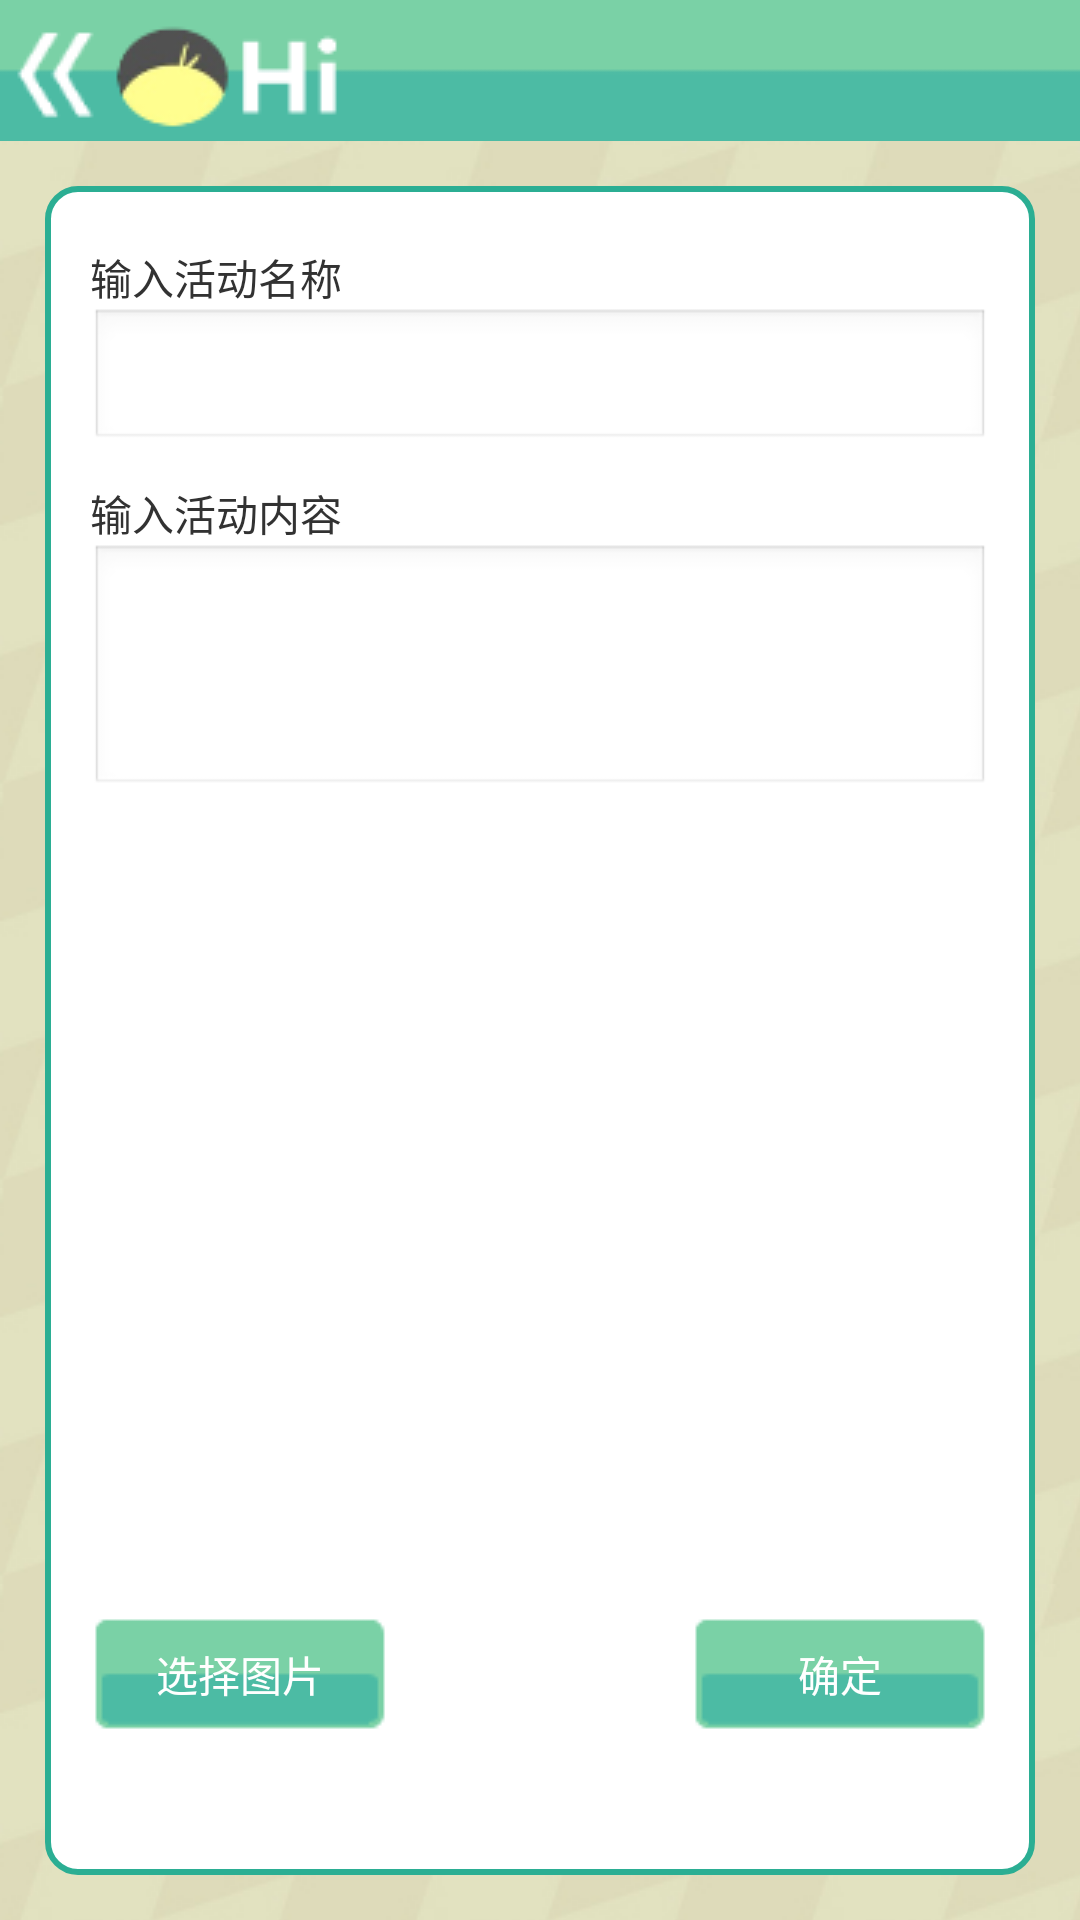

Layout XML and referenced resources for this Android screen:
<!-- AndroidManifest.xml: application theme AppTheme -->
<!-- res/layout/activity_send.xml -->
<?xml version="1.0" encoding="utf-8"?>

<LinearLayout xmlns:android="http://schemas.android.com/apk/res/android"
    android:layout_width="match_parent"
    android:layout_height="match_parent"
    android:background="@drawable/background_login"
    android:orientation="vertical" >

    <RelativeLayout
        android:layout_width="match_parent"
        android:layout_height="wrap_content"
        android:background="@drawable/menu_bg"
        android:orientation="horizontal"
        android:paddingBottom="4dp"
        android:paddingLeft="4dp"
        android:paddingRight="12dp"
        android:paddingTop="4dp" >

        <ImageView
            android:id="@+id/go_back_button"
            android:layout_width="wrap_content"
            android:layout_height="wrap_content"
            android:layout_alignParentLeft="true"
            android:layout_marginTop="6dp"
            android:clickable="true"
            android:src="@drawable/button_back_background" />

        <ImageView
            android:layout_width="wrap_content"
            android:layout_height="wrap_content"
            android:layout_marginLeft="4dp"
            android:layout_toRightOf="@id/go_back_button"
            android:src="@drawable/title_image" />
    </RelativeLayout>

    <RelativeLayout
        android:id="@+id/login_div"
        android:layout_width="fill_parent"
        android:layout_height="wrap_content"
        android:layout_margin="15dip"
        android:layout_weight="0.63"
        android:background="@drawable/background_login_div_bg"
        android:padding="15dip" >

        

        <TextView
            android:id="@+id/intext"
            android:layout_width="wrap_content"
            android:layout_height="wrap_content"
            android:layout_alignParentTop="true"
            android:layout_marginTop="5dp"
            android:text="@string/activity_send_hint1" />

        <EditText
            android:id="@+id/inedit"
            android:layout_width="fill_parent"
            android:layout_height="wrap_content"
            android:layout_below="@id/intext"
            android:gravity="left|top"
            android:inputType="textMultiLine"
            android:minLines="1" />
        

        <TextView
            android:id="@+id/intext2"
            android:layout_width="wrap_content"
            android:layout_height="wrap_content"
            android:layout_below="@id/inedit"
            android:layout_marginTop="10dp"
            android:text="@string/activity_send_hint2" />

        <EditText
            android:id="@+id/inedit2"
            android:layout_width="fill_parent"
            android:layout_height="wrap_content"
            android:layout_below="@id/intext2"
            android:inputType="textMultiLine"
            android:minLines="3" />

        


        

        <Button
            android:id="@+id/selectImageButton"
            android:layout_width="100dp"
            android:layout_height="40dp"
            android:layout_alignLeft="@+id/inedit2"
            android:layout_alignParentBottom="true"
            android:layout_marginBottom="32dp"
            android:background="@drawable/button_bg_background"
            android:text="选择图片"
            android:textColor="#FFFFFF" />

        <ImageView
            android:id="@+id/imageView"
            android:layout_width="wrap_content"
            android:layout_height="wrap_content"
            android:layout_alignLeft="@+id/inedit2"
            android:layout_centerVertical="true"
            android:layout_marginLeft="22dp" />

        <Button
            android:id="@+id/confirm"
            android:layout_width="100dp"
            android:layout_height="40dp"
            android:layout_alignBaseline="@+id/selectImageButton"
            android:layout_alignBottom="@+id/selectImageButton"
            android:layout_alignRight="@+id/inedit2"
            android:background="@drawable/button_bg_background"
            android:text="确定"
            android:textColor="#FFFFFF" />

    </RelativeLayout>

</LinearLayout>
<!-- resources referenced by this layout -->
<resources>
  <!-- drawable background_login (drawable-mdpi) -->
  <?xml version="1.0" encoding="utf-8"?>
  
  <bitmap xmlns:android="http://schemas.android.com/apk/res/android" 
       android:src="@drawable/bg" 
       android:tileMode="repeat" />
  <!-- drawable background_login_div_bg (drawable-mdpi) -->
  <?xml version="1.0" encoding="utf-8"?>
  
  <shape xmlns:android="http://schemas.android.com/apk/res/android" >
      <solid android:color="#FFFFFF" />
      <stroke
                  android:width="2dp"
                  android:color="#2bae93" />
  	
  	<corners android:topLeftRadius="10dp" android:topRightRadius="10dp"
  		android:bottomRightRadius="10dp" android:bottomLeftRadius="10dp"/>
  </shape>
  <!-- drawable button_back_background (drawable-mdpi) -->
  <?xml version="1.0" encoding="utf-8"?>
  
  <selector xmlns:android="http://schemas.android.com/apk/res/android" >
      
      <item android:drawable="@drawable/button_back_down" android:state_pressed="true"/>
      <item android:drawable="@drawable/button_back_on" android:state_focused="false" android:state_pressed="false"/>
      <item android:drawable="@drawable/button_back_on" android:state_focused="true"/>
      <item android:drawable="@drawable/button_back_on" android:state_focused="false"/>
  
  </selector>
  <!-- drawable button_bg_background (drawable-mdpi) -->
  <?xml version="1.0" encoding="utf-8"?>
  
  <selector xmlns:android="http://schemas.android.com/apk/res/android" >
      
      <item android:drawable="@drawable/button_bg_down" android:state_pressed="true"/>
      <item android:drawable="@drawable/button_bg" android:state_focused="false" android:state_pressed="false"/>
      <item android:drawable="@drawable/button_bg" android:state_focused="true"/>
      <item android:drawable="@drawable/button_bg" android:state_focused="false"/>
      
  </selector>
  <!-- drawable menu_bg: png bitmap (drawable-mdpi, 2880 bytes) -->
  <!-- drawable title_image: png bitmap (drawable-mdpi, 2577 bytes) -->
  <string name="activity_send_hint1">输入活动名称</string>
  <string name="activity_send_hint2">输入活动内容</string>
  <style name="AppTheme" parent="AppBaseTheme">
          
           <item name="android:windowNoTitle">true</item>
      </style>
  <!-- drawable bg: png bitmap (drawable-mdpi, 5151 bytes) -->
  <!-- drawable button_back_down: png bitmap (drawable-mdpi, 1060 bytes) -->
  <!-- drawable button_back_on: png bitmap (drawable-mdpi, 891 bytes) -->
  <!-- drawable button_bg_down: png bitmap (drawable-mdpi, 3156 bytes) -->
  <!-- drawable button_bg: png bitmap (drawable-mdpi, 3106 bytes) -->
  <style name="AppBaseTheme" parent="android:Theme.Light">
          
      </style>
</resources>
